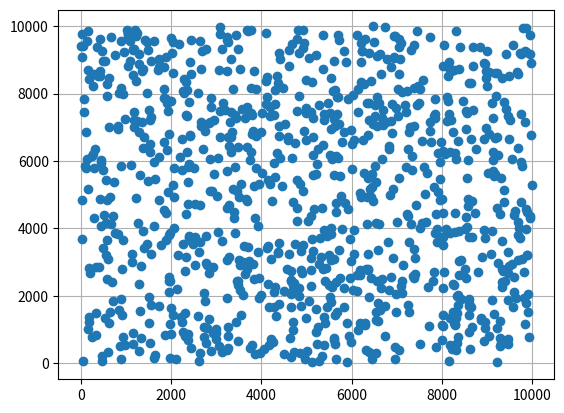

Generate this figure with matplotlib:

# %% import file
import math
import random
from matplotlib import pyplot as plt

# points = [(0, 0), (1, 3), (2, 5), (3, 2), (4, 2), (5, -1), (6, 3), (7, 1)]
# points = [(0, 5), (0, 0), (1, 2), (1, -6), (2, 0), (3, 5), (5, 3)]
# points = [(0, 5), (0, 0), (0, 2), (0, -7), (0, -2), (0, -5), (0, 6)]
#points = [(0, 0), (1, 30), (2, 50), (3, 20), (4, 2), (5, -1), (6, 3), (7, 1)]




# %% import function


def generatePoint(size=200):
    generatePoint = []
    for i in range(size):
        x = random.random() * 10000
        y = random.random() * 10000
        generatePoint.insert(0,(x, y))
    return generatePoint


def getDistance(pointA=(0, 0), pointB=(0, 0)):
    xDistance = (pointA[0]-pointB[0])**2.0
    yDistance = (pointA[1]-pointB[1])**2.0
    return float(math.sqrt(xDistance + yDistance))


# %%show plot

points = generatePoint(1000)
x = (list(zip(*points))[0])
y = (list(zip(*points))[1])

plt.grid()
plt.plot(x, y, 'o')
plt.show()
# O(n^2) Time Complexity

def bruteForceApproach(points=[]):
    j = 0

    minDistance = 99999
    miniumPoints = [(), ()]
    for i in range(len(points)):
        j = i + 1
        while j < len(points):

            if (getDistance(points[i], points[j]) < minDistance):
                minDistance = getDistance(points[i], points[j])
                miniumPoints[0] = points[i]
                miniumPoints[1] = points[j]

            j += 1

    return miniumPoints


# divide and conquer Approach
# O(n*log(n)) Time Complexity
def FindMiniumPoints(points, start, end):

    if start >= end:
        return [start]

    mid = (start + end)//2

    leftPointsMinimum = FindMiniumPoints(points, start, mid)
    rightPointsMinimum = FindMiniumPoints(points, mid+1, end)

    if len(leftPointsMinimum) == 1 and len(rightPointsMinimum) == 1:
        return [leftPointsMinimum[0], rightPointsMinimum[0]]

    elif len(leftPointsMinimum) == 1 and len(rightPointsMinimum) == 2:
        pointL1 = points[leftPointsMinimum[0]]
        pointR1 = points[rightPointsMinimum[0]]
        pointR2 = points[rightPointsMinimum[1]]

        distanceR1toR2 = getDistance(pointR1, pointR2)
        distanceL1toR1 = getDistance(pointL1, pointR1)
        distanceL1toR2 = getDistance(pointL1, pointR2)

        minDistance = min(distanceL1toR1, distanceL1toR2, distanceR1toR2)

        if minDistance == distanceR1toR2:
            return [rightPointsMinimum[0], rightPointsMinimum[1]]

        if minDistance == distanceL1toR1:
            return [leftPointsMinimum[0], rightPointsMinimum[0]]

        if minDistance == distanceL1toR2:
            return [leftPointsMinimum[0], rightPointsMinimum[1]]

    elif len(leftPointsMinimum) == 2 and len(rightPointsMinimum) == 1:
        pointR1 = points[rightPointsMinimum[0]]
        pointL1 = points[leftPointsMinimum[0]]
        pointL2 = points[leftPointsMinimum[1]]

        distanceL1toL2 = getDistance(pointL1, pointL2)
        distanceR1toL1 = getDistance(pointR1, pointL1)
        distanceR1toL2 = getDistance(pointR1, pointL2)

        minDistance = min(distanceR1toL2, distanceR1toL1, distanceL1toL2)

        if minDistance == distanceL1toL2:
            return [leftPointsMinimum[0], leftPointsMinimum[1]]

        if minDistance == distanceR1toL1:
            return [leftPointsMinimum[0], rightPointsMinimum[0]]

        if minDistance == distanceR1toL2:
            return [leftPointsMinimum[1], rightPointsMinimum[0]]

    else:
        # pointR1 = points[rightPointsMinimum[0]]
        # pointR2 = points[rightPointsMinimum[1]]
        # pointL1 = points[leftPointsMinimum[0]]
        # pointL2 = points[leftPointsMinimum[1]]

        localPoints = [leftPointsMinimum[0], leftPointsMinimum[1],
                       rightPointsMinimum[0], rightPointsMinimum[1]]

        # find minimum between 4 points

        j = 0
        minDistance = 99999
        miniumPoints = [-1, -1]
        for i in range(len(localPoints)):
            j = i + 1

            while j < len(localPoints):
                if (getDistance(points[localPoints[i]], points[localPoints[j]]) < minDistance):
                    minDistance = getDistance(
                        points[localPoints[i]], points[localPoints[j]])
                    miniumPoints[0] = localPoints[i]
                    miniumPoints[1] = localPoints[j]

                j += 1

        # get minimum of middle points

        leftIndex = localPoints[1] + 1
        rightIndex = localPoints[2] - 1
        minimumMiddlePoints = [-1, -1]
        minDistance = 99999

        if leftIndex > rightIndex:
            return miniumPoints

        while leftIndex <= rightIndex:

            nextIndex = leftIndex + 1

            continuousDistance = getDistance(
                points[leftIndex], points[nextIndex])

            distanceMiddleToOuter1 = 0
            distanceMiddleToOuter2 = 0

            if leftIndex < mid:
                distanceMiddleToOuter1 = getDistance(
                    points[leftIndex], points[rightPointsMinimum[0]])

                distanceMiddleToOuter2 = getDistance(
                    points[leftIndex], points[rightPointsMinimum[1]])
            else:
                distanceMiddleToOuter1 = getDistance(
                    points[leftIndex], points[leftPointsMinimum[0]])

                distanceMiddleToOuter2 = getDistance(
                    points[leftIndex], points[leftPointsMinimum[1]])

            minimumMiddleDistance = min(
                distanceMiddleToOuter1, distanceMiddleToOuter2, continuousDistance)

            if minimumMiddleDistance == continuousDistance:
                if leftIndex == localPoints[1] + 1:
                    minimumMiddlePoints[0] = leftIndex
                    minimumMiddlePoints[1] = nextIndex
                else:
                    if getDistance(points[minimumMiddlePoints[0]], points[minimumMiddlePoints[1]]) > minimumMiddleDistance:
                        minimumMiddlePoints[0] = leftIndex
                        minimumMiddlePoints[1] = nextIndex

            elif minimumMiddleDistance == distanceMiddleToOuter1:
                if leftIndex < mid:
                    if leftIndex == localPoints[1]+1:
                        minimumMiddlePoints[0] = leftIndex
                        minimumMiddlePoints[1] = rightPointsMinimum[0]
                    else:
                        if getDistance(points[minimumMiddlePoints[0]], points[minimumMiddlePoints[1]]) > minimumMiddleDistance:

                            minimumMiddlePoints[0] = leftIndex
                            minimumMiddlePoints[1] = rightPointsMinimum[0]
                else:
                    if leftIndex == localPoints[1]+1:
                        minimumMiddlePoints[0] = leftIndex
                        minimumMiddlePoints[1] = leftPointsMinimum[0]
                    else:
                        if getDistance(points[minimumMiddlePoints[0]], points[minimumMiddlePoints[1]]) > minimumMiddleDistance:
                            minimumMiddlePoints[0] = leftIndex
                            minimumMiddlePoints[1] = leftPointsMinimum[0]

            elif minimumMiddleDistance == distanceMiddleToOuter2:
                if leftIndex < mid:
                    if leftIndex == localPoints[1]+1:
                        minimumMiddlePoints[0] = leftIndex
                        minimumMiddlePoints[1] = rightPointsMinimum[1]
                    else:
                        if getDistance(points[minimumMiddlePoints[0]], points[minimumMiddlePoints[1]]) > minimumMiddleDistance:
                            minimumMiddlePoints[0] = leftIndex
                            minimumMiddlePoints[1] = rightPointsMinimum[1]
                else:
                    if leftIndex == localPoints[1]+1:
                        minimumMiddlePoints[0] = leftIndex
                        minimumMiddlePoints[1] = leftPointsMinimum[1]
                    else:
                        if getDistance(points[minimumMiddlePoints[0]], points[minimumMiddlePoints[1]]) > minimumMiddleDistance:
                            minimumMiddlePoints[0] = leftIndex
                            minimumMiddlePoints[1] = leftPointsMinimum[1]

            leftIndex += 1

        dis1 = getDistance(points[minimumMiddlePoints[0]],
                           points[minimumMiddlePoints[1]])

        dis2 = getDistance(points[miniumPoints[0]],
                           points[miniumPoints[1]])

        if dis1 < dis2:
            return minimumMiddlePoints
        else:
            return miniumPoints


# %% test Code
out = bruteForceApproach(points)
print(out)
print(getDistance(out[0],out[1]))
# sort in O(n*log(n))
points.sort(key=lambda x: (x[0], x[1]))

indexes = FindMiniumPoints(points, 0, len(points)-1)
print([points[indexes[0]], points[indexes[1]]])
print(getDistance(points[indexes[0]], points[indexes[1]]))

# %%
